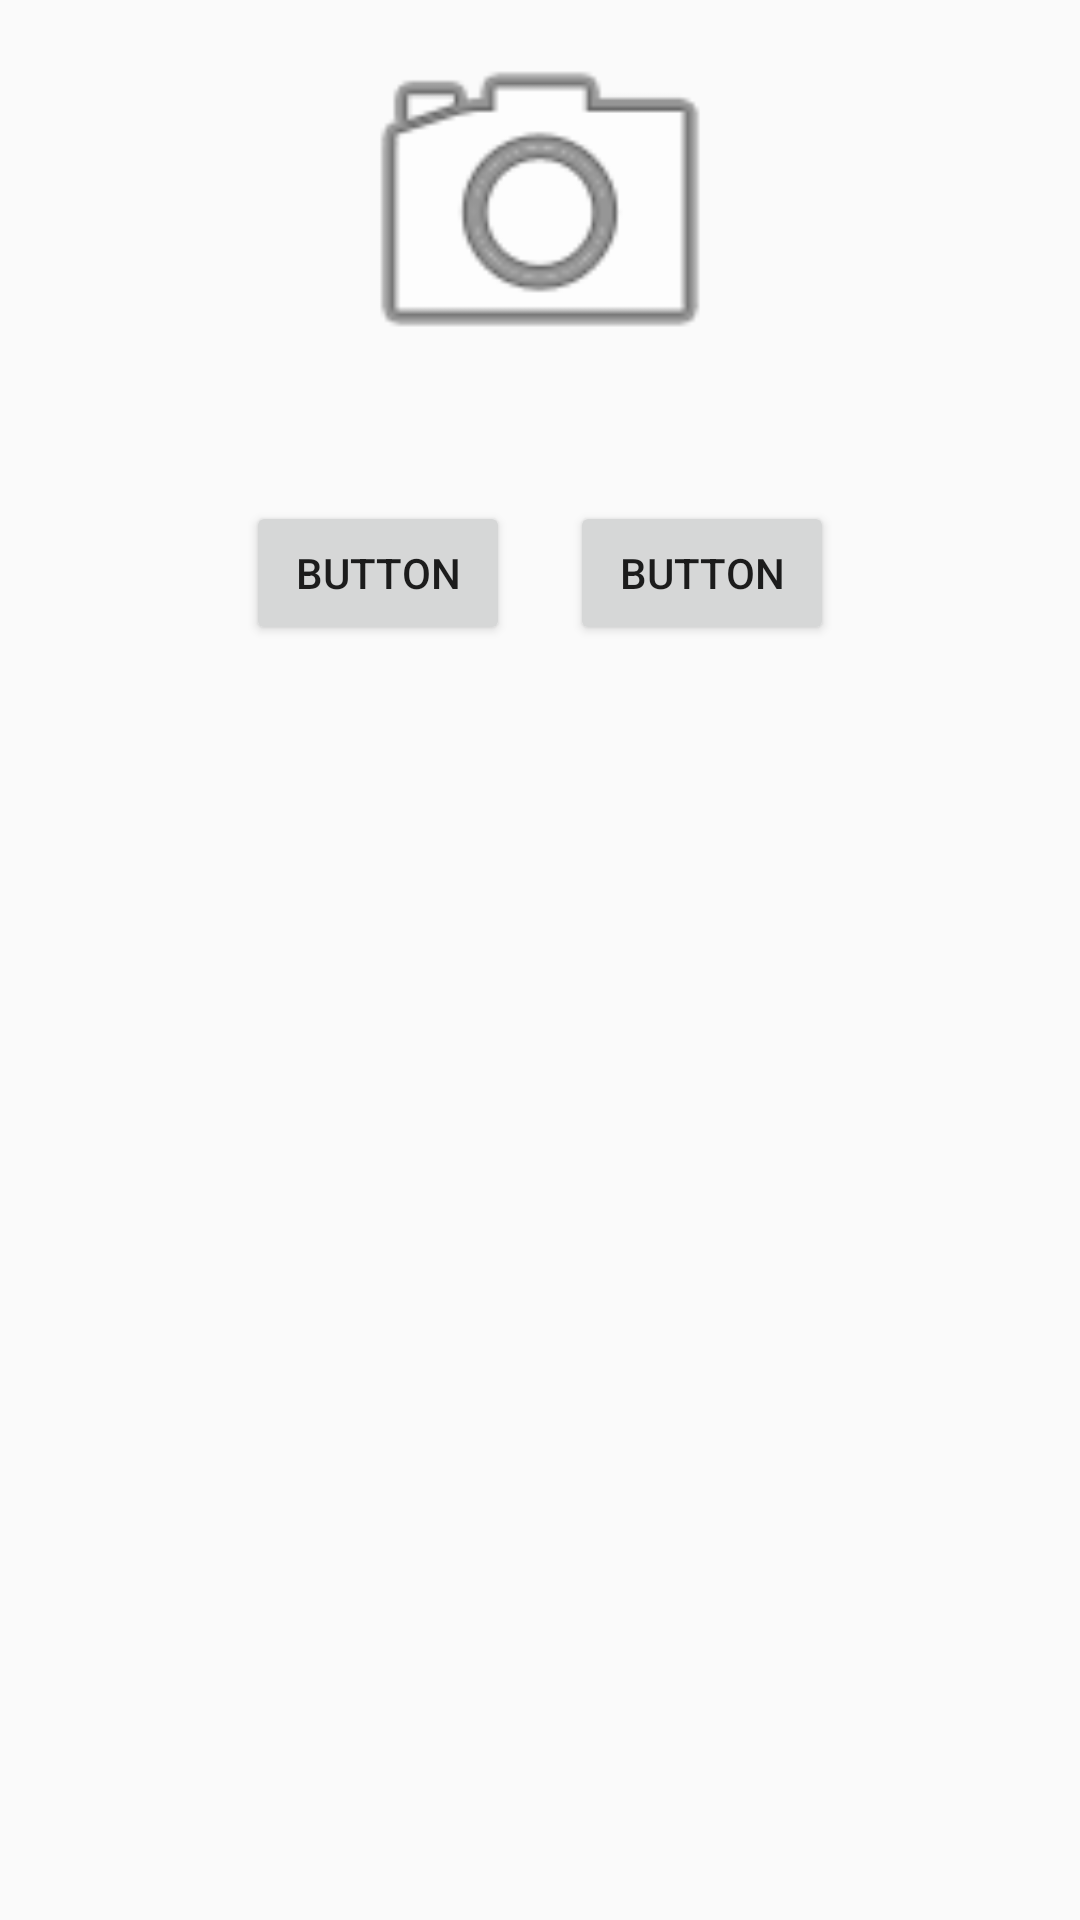

Write the Android layout XML for this screen, with the resource values it uses.
<!-- AndroidManifest.xml: application theme olMEGAtheme -->
<!-- res/layout/answer_type_photograph.xml -->
<?xml version="1.0" encoding="utf-8"?>
<LinearLayout xmlns:android="http://schemas.android.com/apk/res/android"
    xmlns:app="http://schemas.android.com/apk/res-auto"
    android:layout_width="match_parent"
    android:layout_height="match_parent"
    android:layout_margin="0dp"
    android:gravity="center_horizontal"
    android:orientation="vertical"
    android:weightSum="1">

    <ImageView
        android:id="@+id/photographyPreview"
        android:layout_width="match_parent"
        android:layout_height="137dp"
        android:layout_gravity="top"
        app:srcCompat="@android:drawable/ic_menu_camera" />

    <LinearLayout
        android:layout_width="wrap_content"
        android:layout_height="match_parent"
        android:layout_gravity="center_horizontal"
        android:gravity="center_horizontal"
        android:orientation="horizontal"
        android:padding="20dp">

        <Button
            android:id="@+id/photographyButton1"
            android:layout_width="wrap_content"
            android:layout_height="wrap_content"
            android:layout_margin="10dp"
            android:layout_weight="1"
            android:text="Button" />

        <Button
            android:id="@+id/photographyButton2"
            android:layout_width="wrap_content"
            android:layout_height="wrap_content"
            android:layout_margin="10dp"
            android:layout_weight="1"
            android:text="Button" />
    </LinearLayout>

</LinearLayout>
<!-- resources referenced by this layout -->
<resources>
  <style name="olMEGAtheme" parent="Theme.AppCompat.Light.NoActionBar">
          <item name="colorPrimary">@color/colorPrimary</item>
          <item name="colorPrimaryDark">@color/colorPrimaryDark</item>
          <item name="colorAccent">@color/colorAccent</item>
          <item name="android:windowDisablePreview">true</item>
          
          <item name="android:windowFullscreen">true</item>
          <item name="android:windowContentOverlay">@null</item>
          <item name="android:windowAnimationStyle">@style/olMEGATransition</item>
      </style>
  <color name="colorPrimary">#3f51b5</color>
  <color name="colorPrimaryDark">#8F9092</color>
  <color name="colorAccent">#c2102a</color>
  <style name="olMEGATransition" />
</resources>
